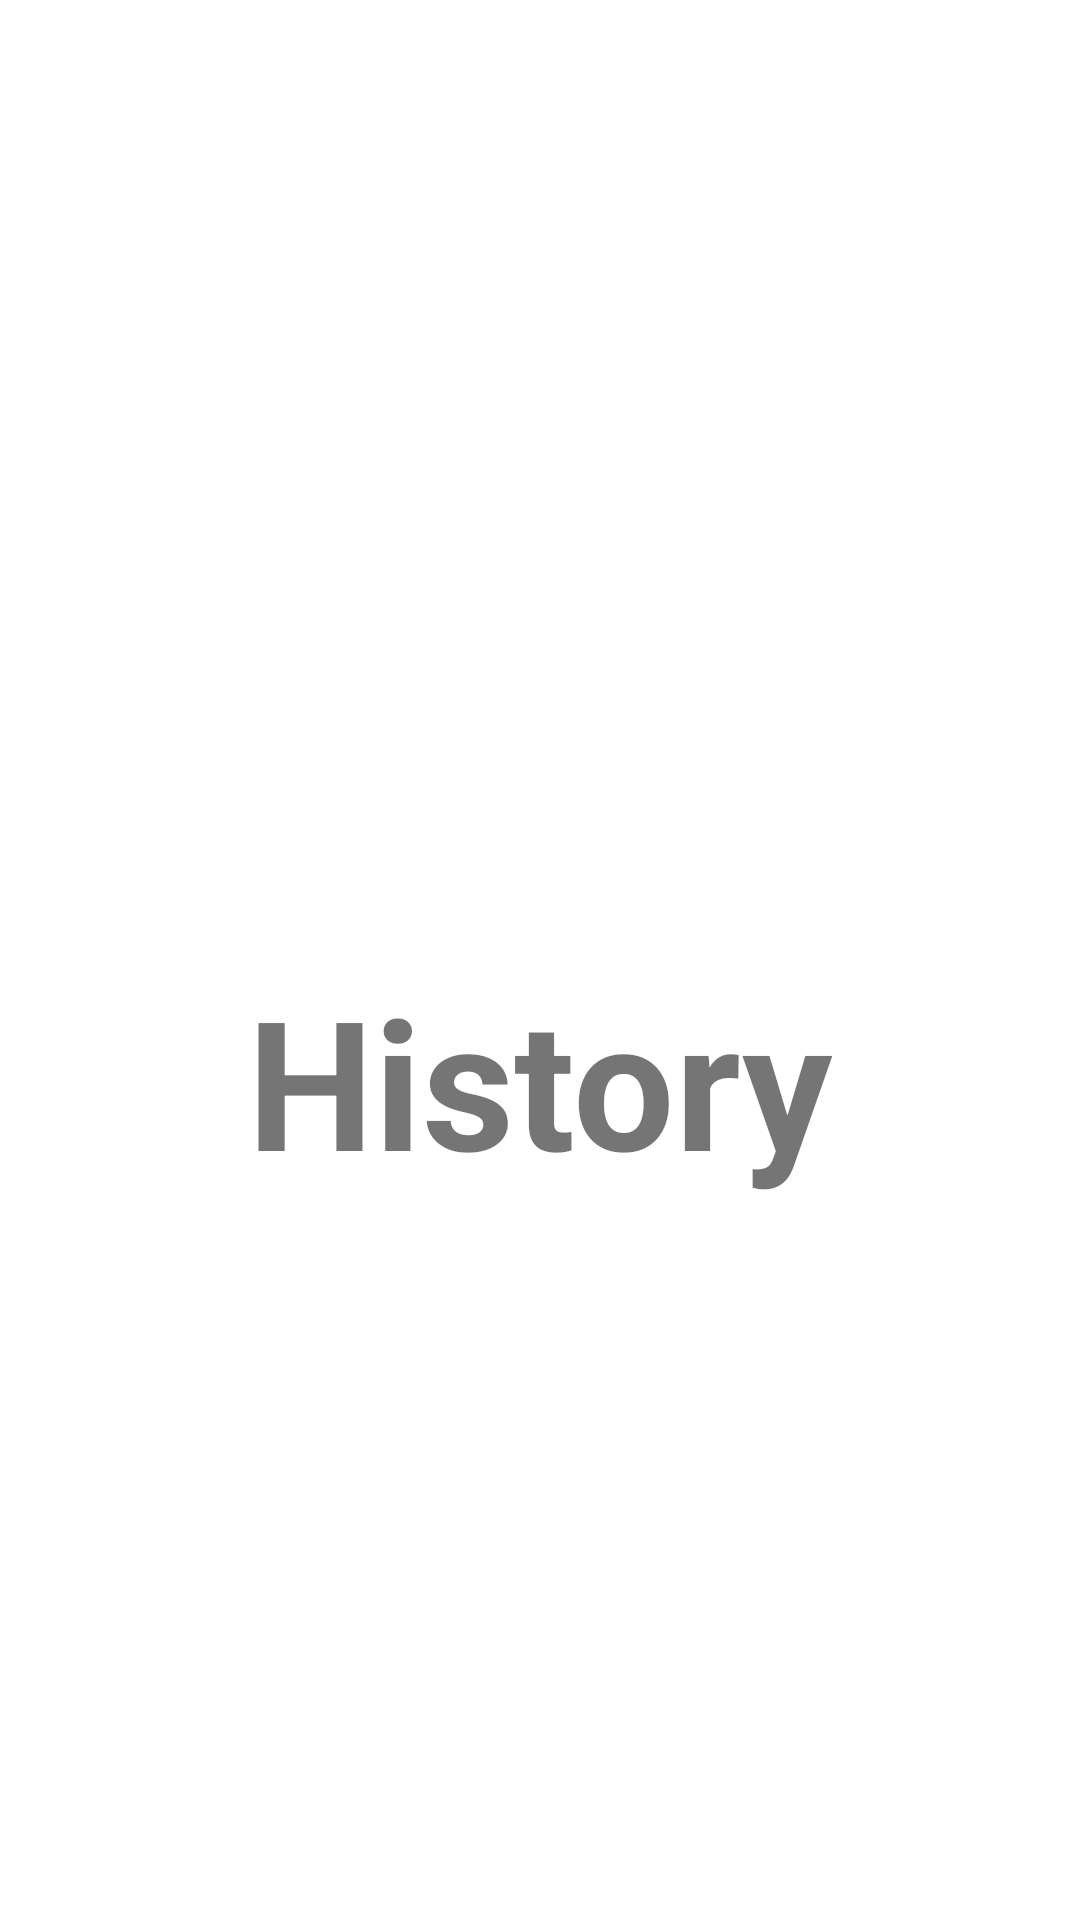

Android layout source for this screen:
<!-- AndroidManifest.xml: application theme Theme.Adv160419073Week2 -->
<!-- res/layout/fragment_history.xml -->
<?xml version="1.0" encoding="utf-8"?>
<FrameLayout xmlns:android="http://schemas.android.com/apk/res/android"
    xmlns:app="http://schemas.android.com/apk/res-auto"
    xmlns:tools="http://schemas.android.com/tools"
    android:layout_width="match_parent"
    android:layout_height="match_parent"
    tools:context=".HistoryFragment">

    <androidx.constraintlayout.widget.ConstraintLayout
        android:layout_width="match_parent"
        android:layout_height="match_parent">

        <TextView
            android:id="@+id/textView2"
            android:layout_width="wrap_content"
            android:layout_height="wrap_content"
            android:layout_marginTop="320dp"
            android:text="History"
            android:textSize="60sp"
            android:textStyle="bold"
            app:layout_constraintEnd_toEndOf="parent"
            app:layout_constraintStart_toStartOf="parent"
            app:layout_constraintTop_toTopOf="parent" />
    </androidx.constraintlayout.widget.ConstraintLayout>
</FrameLayout>
<!-- resources referenced by this layout -->
<resources>
  <style name="Theme.Adv160419073Week2" parent="Theme.MaterialComponents.DayNight.DarkActionBar">
          
          <item name="colorPrimary">@color/purple_500</item>
          <item name="colorPrimaryVariant">@color/purple_700</item>
          <item name="colorOnPrimary">@color/white</item>
          
          <item name="colorSecondary">@color/teal_200</item>
          <item name="colorSecondaryVariant">@color/teal_700</item>
          <item name="colorOnSecondary">@color/black</item>
          
          <item name="android:statusBarColor" tools:targetApi="l">?attr/colorPrimaryVariant</item>
          
      </style>
  <!-- not gathered from this repository: default colours our renderer supplied (Android Studio template values) -->
  <color name="purple_500">#FF6200EE</color>
  <color name="purple_700">#FF3700B3</color>
  <color name="teal_200">#FF03DAC5</color>
  <color name="teal_700">#FF018786</color>
  <color name="black">#FF000000</color>
  <color name="white">#FFFFFFFF</color>
</resources>
